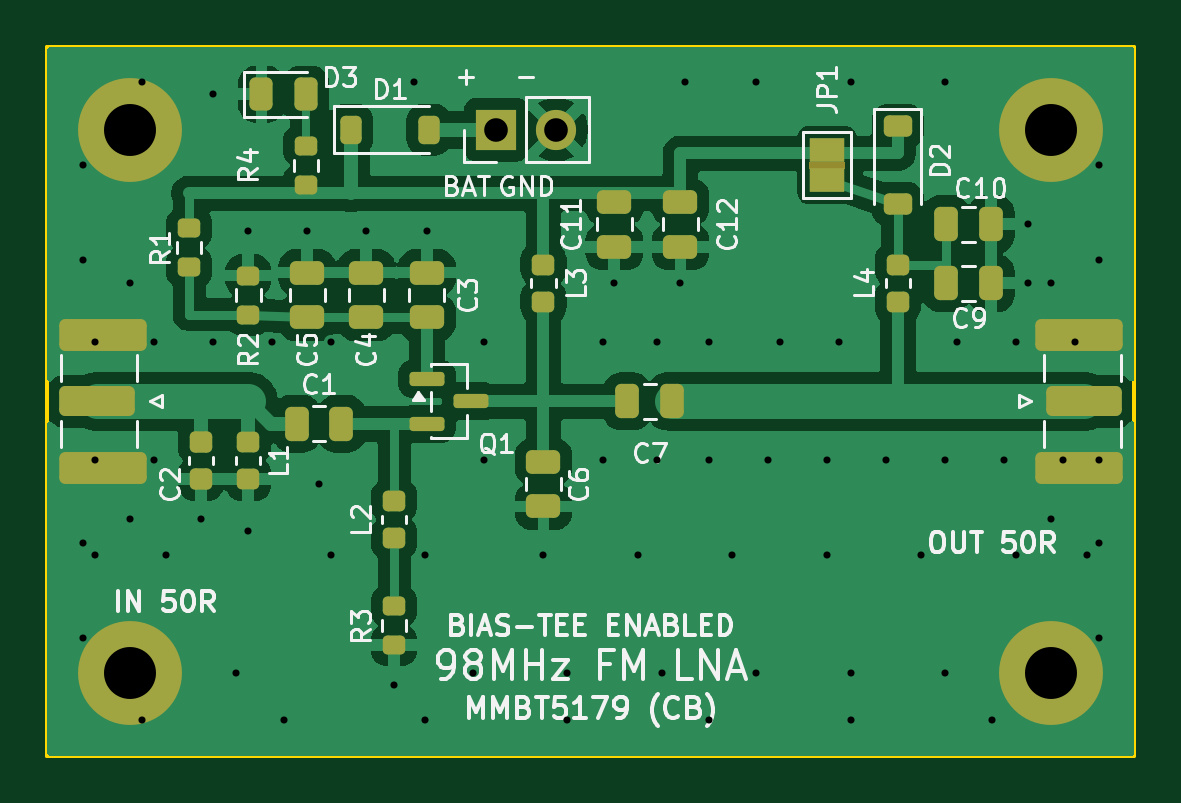
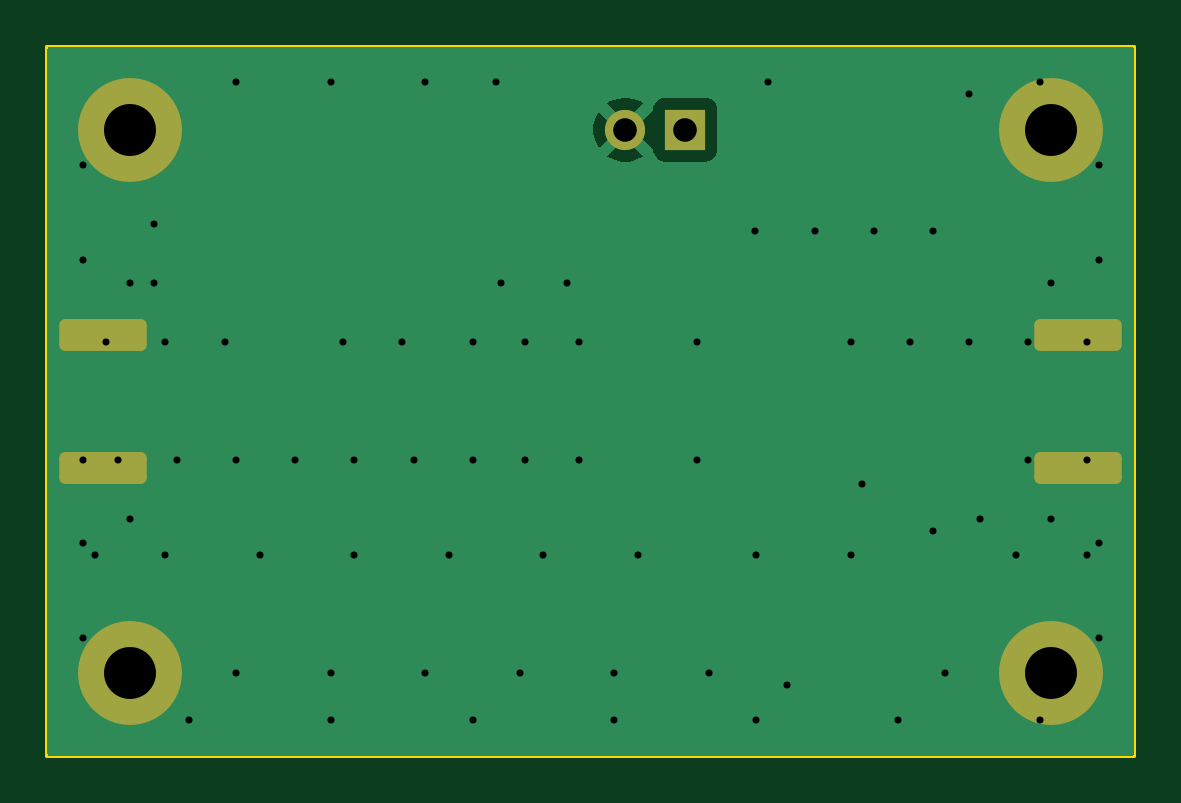
Circuit board: 10 layer files. Board 46.0 x 30.0 mm.
- bottom_copper: lna_fm_98mhz-B_Cu.gbl (7325 bytes)
- bottom_mask: lna_fm_98mhz-B_Mask.gbs (1664 bytes)
- paste: lna_fm_98mhz-B_Paste.gbp (457 bytes)
- bottom_silk: lna_fm_98mhz-B_Silkscreen.gbo (458 bytes)
- outline: lna_fm_98mhz-Edge_Cuts.gm1 (619 bytes)
- top_copper: lna_fm_98mhz-F_Cu.gtl (59721 bytes)
- top_mask: lna_fm_98mhz-F_Mask.gts (5047 bytes)
- paste: lna_fm_98mhz-F_Paste.gtp (3858 bytes)
- top_silk: lna_fm_98mhz-F_Silkscreen.gto (52344 bytes)
- drill: lna_fm_98mhz.drl (1466 bytes)

=== bottom_copper: lna_fm_98mhz-B_Cu.gbl (7325 bytes, source omitted) ===
=== bottom_mask: lna_fm_98mhz-B_Mask.gbs (1664 bytes, source withheld) ===
=== paste: lna_fm_98mhz-B_Paste.gbp ===
%TF.GenerationSoftware,KiCad,Pcbnew,10.0.6*%
%TF.CreationDate,2026-09-08T02:44:30+05:30*%
%TF.ProjectId,lna_fm_98mhz,6c6e615f-666d-45f3-9938-6d687a2e6b69,rev?*%
%TF.SameCoordinates,Original*%
%TF.FileFunction,Paste,Bot*%
%TF.FilePolarity,Positive*%
%FSLAX46Y46*%
G04 Gerber Fmt 4.6, Leading zero omitted, Abs format (unit mm)*
G04 Created by KiCad (PCBNEW 10.0.6) date 2026-09-08 02:44:30*
%MOMM*%
%LPD*%
G01*
G04 APERTURE LIST*
G04 APERTURE END LIST*
M02*

=== bottom_silk: lna_fm_98mhz-B_Silkscreen.gbo ===
%TF.GenerationSoftware,KiCad,Pcbnew,10.0.6*%
%TF.CreationDate,2026-09-08T02:44:30+05:30*%
%TF.ProjectId,lna_fm_98mhz,6c6e615f-666d-45f3-9938-6d687a2e6b69,rev?*%
%TF.SameCoordinates,Original*%
%TF.FileFunction,Legend,Bot*%
%TF.FilePolarity,Positive*%
%FSLAX46Y46*%
G04 Gerber Fmt 4.6, Leading zero omitted, Abs format (unit mm)*
G04 Created by KiCad (PCBNEW 10.0.6) date 2026-09-08 02:44:30*
%MOMM*%
%LPD*%
G01*
G04 APERTURE LIST*
G04 APERTURE END LIST*
M02*

=== outline: lna_fm_98mhz-Edge_Cuts.gm1 ===
%TF.GenerationSoftware,KiCad,Pcbnew,10.0.6*%
%TF.CreationDate,2026-09-08T02:44:30+05:30*%
%TF.ProjectId,lna_fm_98mhz,6c6e615f-666d-45f3-9938-6d687a2e6b69,rev?*%
%TF.SameCoordinates,Original*%
%TF.FileFunction,Profile,NP*%
%FSLAX46Y46*%
G04 Gerber Fmt 4.6, Leading zero omitted, Abs format (unit mm)*
G04 Created by KiCad (PCBNEW 10.0.6) date 2026-09-08 02:44:30*
%MOMM*%
%LPD*%
G01*
G04 APERTURE LIST*
%TA.AperFunction,Profile*%
%ADD10C,0.150000*%
%TD*%
G04 APERTURE END LIST*
D10*
X0Y0D02*
X46000000Y0D01*
X0Y-30000000D02*
X0Y0D01*
X46000000Y0D02*
X46000000Y-30000000D01*
X46000000Y-30000000D02*
X0Y-30000000D01*
M02*

=== top_copper: lna_fm_98mhz-F_Cu.gtl (59721 bytes, source omitted) ===
=== top_mask: lna_fm_98mhz-F_Mask.gts ===
%TF.GenerationSoftware,KiCad,Pcbnew,10.0.6*%
%TF.CreationDate,2026-09-08T02:44:30+05:30*%
%TF.ProjectId,lna_fm_98mhz,6c6e615f-666d-45f3-9938-6d687a2e6b69,rev?*%
%TF.SameCoordinates,Original*%
%TF.FileFunction,Soldermask,Top*%
%TF.FilePolarity,Negative*%
%FSLAX46Y46*%
G04 Gerber Fmt 4.6, Leading zero omitted, Abs format (unit mm)*
G04 Created by KiCad (PCBNEW 10.0.6) date 2026-09-08 02:44:30*
%MOMM*%
%LPD*%
G01*
G04 APERTURE LIST*
G04 Aperture macros list*
%AMRoundRect*
0 Rectangle with rounded corners*
0 $1 Rounding radius*
0 $2 $3 $4 $5 $6 $7 $8 $9 X,Y pos of 4 corners*
0 Add a 4 corners polygon primitive as box body*
4,1,4,$2,$3,$4,$5,$6,$7,$8,$9,$2,$3,0*
0 Add four circle primitives for the rounded corners*
1,1,$1+$1,$2,$3*
1,1,$1+$1,$4,$5*
1,1,$1+$1,$6,$7*
1,1,$1+$1,$8,$9*
0 Add four rect primitives between the rounded corners*
20,1,$1+$1,$2,$3,$4,$5,0*
20,1,$1+$1,$4,$5,$6,$7,0*
20,1,$1+$1,$6,$7,$8,$9,0*
20,1,$1+$1,$8,$9,$2,$3,0*%
G04 Aperture macros list end*
%ADD10RoundRect,0.250000X0.475000X-0.250000X0.475000X0.250000X-0.475000X0.250000X-0.475000X-0.250000X0*%
%ADD11RoundRect,0.150000X-0.587500X-0.150000X0.587500X-0.150000X0.587500X0.150000X-0.587500X0.150000X0*%
%ADD12RoundRect,0.218750X-0.256250X0.218750X-0.256250X-0.218750X0.256250X-0.218750X0.256250X0.218750X0*%
%ADD13RoundRect,0.250000X-0.475000X0.250000X-0.475000X-0.250000X0.475000X-0.250000X0.475000X0.250000X0*%
%ADD14RoundRect,0.200000X-0.275000X0.200000X-0.275000X-0.200000X0.275000X-0.200000X0.275000X0.200000X0*%
%ADD15C,4.400000*%
%ADD16RoundRect,0.218750X0.256250X-0.218750X0.256250X0.218750X-0.256250X0.218750X-0.256250X-0.218750X0*%
%ADD17RoundRect,0.250000X-0.250000X-0.475000X0.250000X-0.475000X0.250000X0.475000X-0.250000X0.475000X0*%
%ADD18R,1.500000X1.000000*%
%ADD19R,1.700000X1.700000*%
%ADD20C,1.700000*%
%ADD21RoundRect,0.225000X-0.250000X0.225000X-0.250000X-0.225000X0.250000X-0.225000X0.250000X0.225000X0*%
%ADD22RoundRect,0.200000X0.275000X-0.200000X0.275000X0.200000X-0.275000X0.200000X-0.275000X-0.200000X0*%
%ADD23RoundRect,0.243750X-0.243750X-0.456250X0.243750X-0.456250X0.243750X0.456250X-0.243750X0.456250X0*%
%ADD24RoundRect,0.250000X1.350000X-0.385000X1.350000X0.385000X-1.350000X0.385000X-1.350000X-0.385000X0*%
%ADD25RoundRect,0.250000X1.600000X-0.425000X1.600000X0.425000X-1.600000X0.425000X-1.600000X-0.425000X0*%
%ADD26RoundRect,0.225000X-0.375000X0.225000X-0.375000X-0.225000X0.375000X-0.225000X0.375000X0.225000X0*%
%ADD27RoundRect,0.225000X-0.225000X-0.375000X0.225000X-0.375000X0.225000X0.375000X-0.225000X0.375000X0*%
%ADD28RoundRect,0.250000X-1.350000X0.385000X-1.350000X-0.385000X1.350000X-0.385000X1.350000X0.385000X0*%
%ADD29RoundRect,0.250000X-1.600000X0.425000X-1.600000X-0.425000X1.600000X-0.425000X1.600000X0.425000X0*%
G04 APERTURE END LIST*
%TO.C,JP1*%
G36*
X32250000Y-4850000D02*
G01*
X33750000Y-4850000D01*
X33750000Y-5150000D01*
X32250000Y-5150000D01*
X32250000Y-4850000D01*
G37*
%TD*%
D10*
%TO.C,C4*%
X13500000Y-11450000D03*
X13500000Y-9550000D03*
%TD*%
D11*
%TO.C,Q1*%
X16062500Y-14050000D03*
X16062500Y-15950000D03*
X17937500Y-15000000D03*
%TD*%
D12*
%TO.C,L2*%
X14675000Y-19212500D03*
X14675000Y-20787500D03*
%TD*%
D13*
%TO.C,C6*%
X21000000Y-17550000D03*
X21000000Y-19450000D03*
%TD*%
D14*
%TO.C,R3*%
X14675000Y-23675000D03*
X14675000Y-25325000D03*
%TD*%
D15*
%TO.C,H4*%
X42500000Y-26500000D03*
%TD*%
D10*
%TO.C,C3*%
X16062000Y-11450000D03*
X16062000Y-9550000D03*
%TD*%
D15*
%TO.C,H2*%
X42500000Y-3500000D03*
%TD*%
D13*
%TO.C,C11*%
X24000000Y-6550000D03*
X24000000Y-8450000D03*
%TD*%
D16*
%TO.C,L4*%
X36000000Y-10787500D03*
X36000000Y-9212500D03*
%TD*%
D17*
%TO.C,C7*%
X24550000Y-15000000D03*
X26450000Y-15000000D03*
%TD*%
D18*
%TO.C,JP1*%
X33000000Y-5650000D03*
X33000000Y-4350000D03*
%TD*%
D15*
%TO.C,H3*%
X3500000Y-26500000D03*
%TD*%
D19*
%TO.C,J3*%
X19000000Y-3500000D03*
D20*
X21540000Y-3500000D03*
%TD*%
D13*
%TO.C,C12*%
X26800000Y-6550000D03*
X26800000Y-8450000D03*
%TD*%
D21*
%TO.C,C2*%
X6500000Y-16725000D03*
X6500000Y-18275000D03*
%TD*%
D22*
%TO.C,R2*%
X8500000Y-11325000D03*
X8500000Y-9675000D03*
%TD*%
D23*
%TO.C,D3*%
X9062500Y-2000000D03*
X10937500Y-2000000D03*
%TD*%
D10*
%TO.C,C5*%
X11000000Y-11450000D03*
X11000000Y-9550000D03*
%TD*%
D17*
%TO.C,C9*%
X38050000Y-10000000D03*
X39950000Y-10000000D03*
%TD*%
%TO.C,C10*%
X38050000Y-7500000D03*
X39950000Y-7500000D03*
%TD*%
D22*
%TO.C,R1*%
X6000000Y-9325000D03*
X6000000Y-7675000D03*
%TD*%
D15*
%TO.C,H1*%
X3500000Y-3500000D03*
%TD*%
D24*
%TO.C,J2*%
X43900000Y-15000000D03*
D25*
X43650000Y-12175000D03*
X43650000Y-17825000D03*
%TD*%
D22*
%TO.C,R4*%
X10950000Y-5825000D03*
X10950000Y-4175000D03*
%TD*%
D26*
%TO.C,D2*%
X36000000Y-3350000D03*
X36000000Y-6650000D03*
%TD*%
D12*
%TO.C,L1*%
X8500000Y-16712500D03*
X8500000Y-18287500D03*
%TD*%
D16*
%TO.C,L3*%
X21000000Y-10787500D03*
X21000000Y-9212500D03*
%TD*%
D27*
%TO.C,D1*%
X12850000Y-3500000D03*
X16150000Y-3500000D03*
%TD*%
D28*
%TO.C,J1*%
X2100000Y-15000000D03*
D29*
X2350000Y-17825000D03*
X2350000Y-12175000D03*
%TD*%
D17*
%TO.C,C1*%
X10550000Y-15950000D03*
X12450000Y-15950000D03*
%TD*%
M02*

=== paste: lna_fm_98mhz-F_Paste.gtp ===
%TF.GenerationSoftware,KiCad,Pcbnew,10.0.6*%
%TF.CreationDate,2026-09-08T02:44:30+05:30*%
%TF.ProjectId,lna_fm_98mhz,6c6e615f-666d-45f3-9938-6d687a2e6b69,rev?*%
%TF.SameCoordinates,Original*%
%TF.FileFunction,Paste,Top*%
%TF.FilePolarity,Positive*%
%FSLAX46Y46*%
G04 Gerber Fmt 4.6, Leading zero omitted, Abs format (unit mm)*
G04 Created by KiCad (PCBNEW 10.0.6) date 2026-09-08 02:44:30*
%MOMM*%
%LPD*%
G01*
G04 APERTURE LIST*
G04 Aperture macros list*
%AMRoundRect*
0 Rectangle with rounded corners*
0 $1 Rounding radius*
0 $2 $3 $4 $5 $6 $7 $8 $9 X,Y pos of 4 corners*
0 Add a 4 corners polygon primitive as box body*
4,1,4,$2,$3,$4,$5,$6,$7,$8,$9,$2,$3,0*
0 Add four circle primitives for the rounded corners*
1,1,$1+$1,$2,$3*
1,1,$1+$1,$4,$5*
1,1,$1+$1,$6,$7*
1,1,$1+$1,$8,$9*
0 Add four rect primitives between the rounded corners*
20,1,$1+$1,$2,$3,$4,$5,0*
20,1,$1+$1,$4,$5,$6,$7,0*
20,1,$1+$1,$6,$7,$8,$9,0*
20,1,$1+$1,$8,$9,$2,$3,0*%
G04 Aperture macros list end*
%ADD10RoundRect,0.250000X0.475000X-0.250000X0.475000X0.250000X-0.475000X0.250000X-0.475000X-0.250000X0*%
%ADD11RoundRect,0.150000X-0.587500X-0.150000X0.587500X-0.150000X0.587500X0.150000X-0.587500X0.150000X0*%
%ADD12RoundRect,0.218750X-0.256250X0.218750X-0.256250X-0.218750X0.256250X-0.218750X0.256250X0.218750X0*%
%ADD13RoundRect,0.250000X-0.475000X0.250000X-0.475000X-0.250000X0.475000X-0.250000X0.475000X0.250000X0*%
%ADD14RoundRect,0.200000X-0.275000X0.200000X-0.275000X-0.200000X0.275000X-0.200000X0.275000X0.200000X0*%
%ADD15RoundRect,0.218750X0.256250X-0.218750X0.256250X0.218750X-0.256250X0.218750X-0.256250X-0.218750X0*%
%ADD16RoundRect,0.250000X-0.250000X-0.475000X0.250000X-0.475000X0.250000X0.475000X-0.250000X0.475000X0*%
%ADD17RoundRect,0.225000X-0.250000X0.225000X-0.250000X-0.225000X0.250000X-0.225000X0.250000X0.225000X0*%
%ADD18RoundRect,0.200000X0.275000X-0.200000X0.275000X0.200000X-0.275000X0.200000X-0.275000X-0.200000X0*%
%ADD19RoundRect,0.243750X-0.243750X-0.456250X0.243750X-0.456250X0.243750X0.456250X-0.243750X0.456250X0*%
%ADD20RoundRect,0.225000X-0.375000X0.225000X-0.375000X-0.225000X0.375000X-0.225000X0.375000X0.225000X0*%
%ADD21RoundRect,0.225000X-0.225000X-0.375000X0.225000X-0.375000X0.225000X0.375000X-0.225000X0.375000X0*%
G04 APERTURE END LIST*
D10*
%TO.C,C4*%
X13500000Y-11450000D03*
X13500000Y-9550000D03*
%TD*%
D11*
%TO.C,Q1*%
X16062500Y-14050000D03*
X16062500Y-15950000D03*
X17937500Y-15000000D03*
%TD*%
D12*
%TO.C,L2*%
X14675000Y-19212500D03*
X14675000Y-20787500D03*
%TD*%
D13*
%TO.C,C6*%
X21000000Y-17550000D03*
X21000000Y-19450000D03*
%TD*%
D14*
%TO.C,R3*%
X14675000Y-23675000D03*
X14675000Y-25325000D03*
%TD*%
D10*
%TO.C,C3*%
X16062000Y-11450000D03*
X16062000Y-9550000D03*
%TD*%
D13*
%TO.C,C11*%
X24000000Y-6550000D03*
X24000000Y-8450000D03*
%TD*%
D15*
%TO.C,L4*%
X36000000Y-10787500D03*
X36000000Y-9212500D03*
%TD*%
D16*
%TO.C,C7*%
X24550000Y-15000000D03*
X26450000Y-15000000D03*
%TD*%
D13*
%TO.C,C12*%
X26800000Y-6550000D03*
X26800000Y-8450000D03*
%TD*%
D17*
%TO.C,C2*%
X6500000Y-16725000D03*
X6500000Y-18275000D03*
%TD*%
D18*
%TO.C,R2*%
X8500000Y-11325000D03*
X8500000Y-9675000D03*
%TD*%
D19*
%TO.C,D3*%
X9062500Y-2000000D03*
X10937500Y-2000000D03*
%TD*%
D10*
%TO.C,C5*%
X11000000Y-11450000D03*
X11000000Y-9550000D03*
%TD*%
D16*
%TO.C,C9*%
X38050000Y-10000000D03*
X39950000Y-10000000D03*
%TD*%
%TO.C,C10*%
X38050000Y-7500000D03*
X39950000Y-7500000D03*
%TD*%
D18*
%TO.C,R1*%
X6000000Y-9325000D03*
X6000000Y-7675000D03*
%TD*%
%TO.C,R4*%
X10950000Y-5825000D03*
X10950000Y-4175000D03*
%TD*%
D20*
%TO.C,D2*%
X36000000Y-3350000D03*
X36000000Y-6650000D03*
%TD*%
D12*
%TO.C,L1*%
X8500000Y-16712500D03*
X8500000Y-18287500D03*
%TD*%
D15*
%TO.C,L3*%
X21000000Y-10787500D03*
X21000000Y-9212500D03*
%TD*%
D21*
%TO.C,D1*%
X12850000Y-3500000D03*
X16150000Y-3500000D03*
%TD*%
D16*
%TO.C,C1*%
X10550000Y-15950000D03*
X12450000Y-15950000D03*
%TD*%
M02*

=== top_silk: lna_fm_98mhz-F_Silkscreen.gto (52344 bytes, source omitted) ===
=== drill: lna_fm_98mhz.drl ===
M48
; DRILL file KiCad 10.0.6 date 2026-09-08T02:44:30
; FORMAT={-:-/ absolute / metric / decimal}
; #@! TF.CreationDate,2026-09-08T02:44:30+05:30
; #@! TF.GenerationSoftware,Kicad,Pcbnew,10.0.6
; #@! TF.FileFunction,MixedPlating,1,2
FMAT,2
METRIC
; #@! TA.AperFunction,Plated,PTH,ViaDrill
T1C0.300
; #@! TA.AperFunction,Plated,PTH,ComponentDrill
T2C1.000
; #@! TA.AperFunction,Plated,PTH,ComponentDrill
T3C2.200
%
G90
G05
T1
X1.5Y-5.0
X1.5Y-9.0
X1.5Y-21.0
X1.5Y-25.0
X2.0Y-12.5
X2.0Y-17.5
X2.0Y-21.5
X3.5Y-10.0
X3.5Y-20.0
X4.0Y-1.5
X4.0Y-28.5
X4.5Y-12.5
X4.5Y-17.5
X5.0Y-21.5
X6.5Y-20.0
X7.0Y-2.0
X7.0Y-12.5
X8.0Y-26.5
X8.5Y-7.8
X8.5Y-20.5
X9.5Y-12.5
X10.0Y-28.5
X11.0Y-7.8
X11.5Y-18.5
X12.0Y-12.5
X12.0Y-21.5
X13.5Y-7.8
X14.675Y-27.0
X15.5Y-1.5
X16.0Y-21.5
X16.0Y-28.5
X16.062Y-7.8
X18.0Y-26.5
X18.5Y-12.5
X18.5Y-17.5
X21.0Y-21.5
X22.0Y-26.5
X22.0Y-28.5
X23.5Y-12.5
X23.5Y-17.5
X24.0Y-10.0
X25.0Y-21.5
X25.8Y-12.5
X25.8Y-17.5
X26.0Y-26.5
X26.8Y-10.0
X27.0Y-1.5
X28.0Y-12.5
X28.0Y-17.5
X28.0Y-28.5
X29.0Y-21.5
X30.0Y-1.5
X30.0Y-26.5
X30.5Y-17.5
X31.0Y-12.5
X33.0Y-17.5
X33.0Y-21.5
X33.5Y-12.5
X34.0Y-1.5
X34.0Y-26.5
X34.0Y-28.5
X35.5Y-17.5
X37.0Y-21.5
X38.0Y-1.5
X38.0Y-17.5
X38.0Y-26.5
X38.5Y-12.5
X40.0Y-28.5
X40.5Y-17.5
X41.0Y-12.5
X41.0Y-21.5
X41.5Y-7.5
X41.5Y-10.0
X42.5Y-10.0
X42.5Y-20.0
X43.0Y-17.5
X43.5Y-12.5
X44.0Y-21.5
X44.5Y-5.0
X44.5Y-9.0
X44.5Y-17.5
X44.5Y-21.0
X44.5Y-25.0
T2
X19.0Y-3.5
X21.54Y-3.5
T3
X3.5Y-3.5
X3.5Y-26.5
X42.5Y-3.5
X42.5Y-26.5
M30
